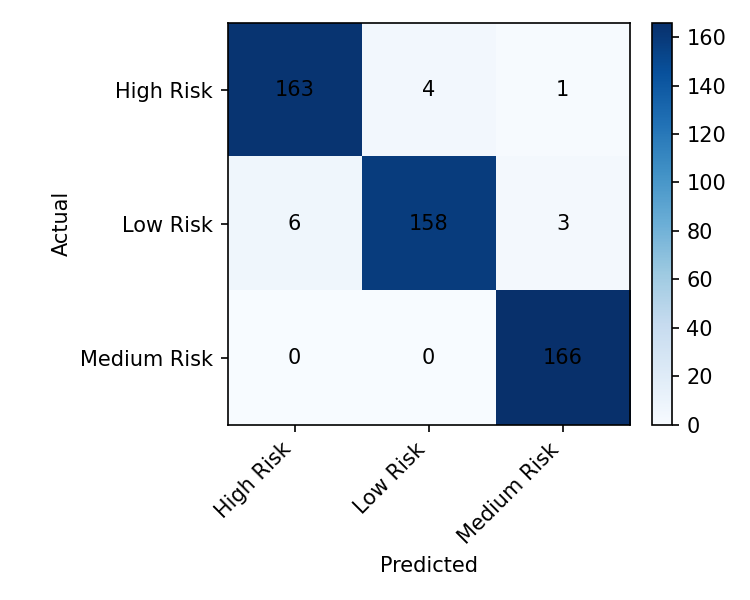

The table this chart was drawn from, first rows:
, Pred_High Risk, Pred_Low Risk, Pred_Medium Risk
Actual_High Risk, 163, 4, 1
Actual_Low Risk, 6, 158, 3
Actual_Medium Risk, 0, 0, 166
